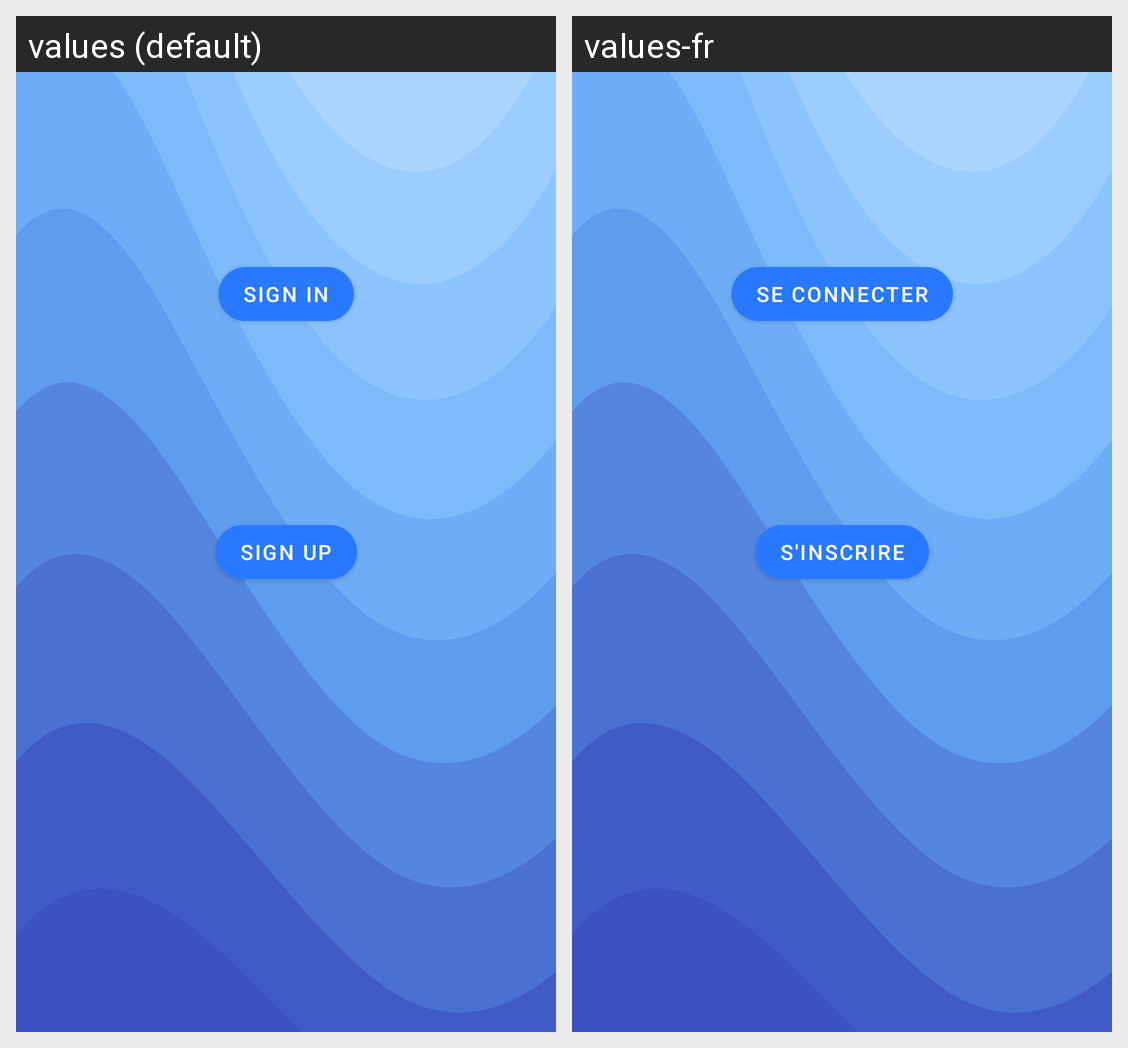

This grid shows one Android layout under two languages. Give, for every string resource on the screen, its name, the default text and each shown locale's text.
Android screen res/layout/fragment_authentication.xml rendered under 2 locales, left to right: values (default), values-fr. Device: Nexus 5 (rendered at 1080×1920; each locale shown at half size, 540×960, under a caption strip naming it); theme Theme.BateauBreton.
Strings drawn on this screen, with the default value and each locale's value (text and hints the layout hard-codes, and strings that could not be matched under every locale, appear in the picture but are not listed):

sign_in
  values: Sign in
  values-fr: Se connecter

sign_up
  values: Sign Up
  values-fr: S'inscrire
